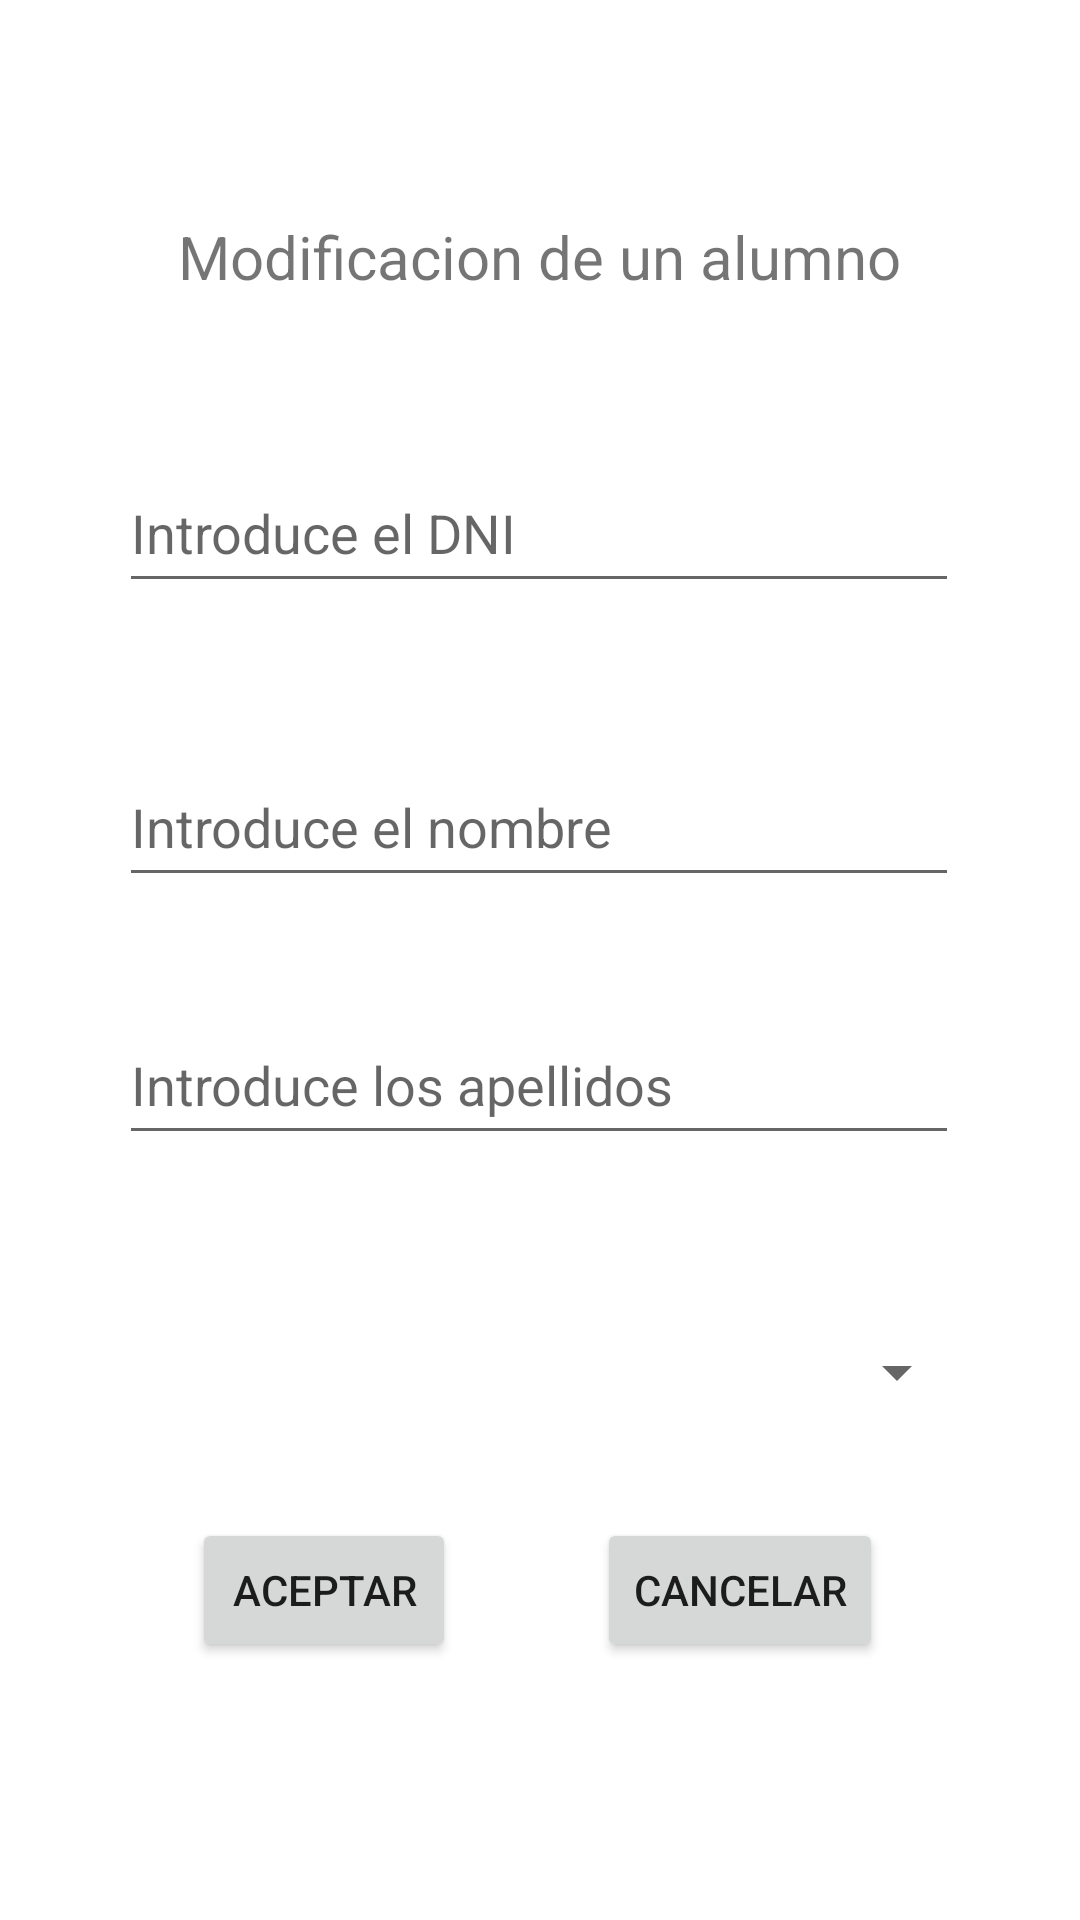

This screen was rendered from an Android layout file. Write that file and the resources it references.
<!-- AndroidManifest.xml: application theme Theme.PracticaBBDDNavigationDrawer -->
<!-- res/layout/fragment_modificar.xml -->
<?xml version="1.0" encoding="utf-8"?>
<androidx.constraintlayout.widget.ConstraintLayout xmlns:android="http://schemas.android.com/apk/res/android"
    xmlns:tools="http://schemas.android.com/tools"
    xmlns:app="http://schemas.android.com/apk/res-auto"
    android:id="@+id/frameLayout2"
    android:layout_width="match_parent"
    android:layout_height="match_parent"
    tools:context=".Fragmentos.ModificarFragment">

    <TextView
        android:id="@+id/textView4"
        app:layout_constraintEnd_toEndOf="parent"
        app:layout_constraintHorizontal_bias="0.497"
        app:layout_constraintStart_toStartOf="parent"
        app:layout_constraintTop_toTopOf="parent"
        android:layout_width="319dp"
        android:layout_height="27dp"
        android:layout_marginTop="72dp"
        android:gravity="center"
        android:text="Modificacion de un alumno"
        android:textSize="20sp" />

    <EditText
        android:id="@+id/editTextDNI"
        app:layout_constraintEnd_toEndOf="parent"
        app:layout_constraintHorizontal_bias="0.496"
        app:layout_constraintStart_toStartOf="parent"
        app:layout_constraintTop_toBottomOf="@+id/textView4"
        android:layout_width="280dp"
        android:layout_height="50dp"
        android:layout_marginTop="52dp"
        android:ems="10"
        android:hint="Introduce el DNI"
        android:inputType="text" />

    <EditText
        android:id="@+id/editTextNombre"
        app:layout_constraintEnd_toEndOf="parent"
        app:layout_constraintHorizontal_bias="0.497"
        app:layout_constraintStart_toStartOf="parent"
        app:layout_constraintTop_toBottomOf="@+id/editTextDNI"
        android:layout_width="280dp"
        android:layout_height="50dp"
        android:layout_marginTop="48dp"
        android:ems="10"
        android:hint="Introduce el nombre"
        android:inputType="text" />

    <EditText
        android:id="@+id/editTextApellidos"
        app:layout_constraintEnd_toEndOf="parent"
        app:layout_constraintHorizontal_bias="0.497"
        app:layout_constraintStart_toStartOf="parent"
        app:layout_constraintTop_toBottomOf="@+id/editTextNombre"
        android:layout_width="280dp"
        android:layout_height="50dp"
        android:layout_marginTop="36dp"
        android:ems="10"
        android:hint="Introduce los apellidos"
        android:inputType="text" />

    <Button
        android:id="@+id/buttonAceptar"
        app:layout_constraintStart_toStartOf="parent"
        app:layout_constraintTop_toBottomOf="@+id/spinner"
        android:layout_width="wrap_content"
        android:layout_height="wrap_content"
        android:layout_marginStart="64dp"
        android:layout_marginTop="24dp"
        android:text="Aceptar" />

    <Button
        android:id="@+id/buttonCancelar"
        app:layout_constraintEnd_toEndOf="parent"
        app:layout_constraintHorizontal_bias="0.052"
        app:layout_constraintStart_toEndOf="@+id/buttonAceptar"
        app:layout_constraintTop_toBottomOf="@+id/spinner"
        android:layout_width="wrap_content"
        android:layout_height="wrap_content"
        android:layout_marginStart="47dp"
        android:layout_marginTop="24dp"
        android:layout_marginEnd="64dp"
        android:text="Cancelar" />

    <Spinner
        android:id="@+id/spinner"
        app:layout_constraintEnd_toEndOf="parent"
        app:layout_constraintStart_toStartOf="parent"
        app:layout_constraintTop_toBottomOf="@+id/editTextApellidos"
        android:layout_width="286dp"
        android:layout_height="49dp"
        android:layout_marginTop="48dp" />


</androidx.constraintlayout.widget.ConstraintLayout>
<!-- resources referenced by this layout -->
<resources>
  <style name="Theme.PracticaBBDDNavigationDrawer" parent="Theme.MaterialComponents.DayNight.DarkActionBar">
          
          <item name="colorPrimary">@color/purple_500</item>
          <item name="colorPrimaryVariant">@color/purple_700</item>
          <item name="colorOnPrimary">@color/white</item>
          
          <item name="colorSecondary">@color/teal_200</item>
          <item name="colorSecondaryVariant">@color/teal_700</item>
          <item name="colorOnSecondary">@color/black</item>
          
          <item name="android:statusBarColor">?attr/colorPrimaryVariant</item>
          
      </style>
  <!-- not gathered from this repository: default colours our renderer supplied (Android Studio template values) -->
  <color name="purple_500">#FF6200EE</color>
  <color name="purple_700">#FF3700B3</color>
  <color name="teal_200">#FF03DAC5</color>
  <color name="teal_700">#FF018786</color>
  <color name="black">#FF000000</color>
  <color name="white">#FFFFFFFF</color>
</resources>
